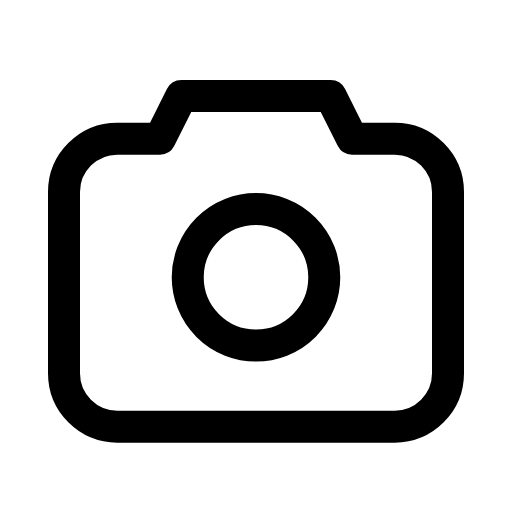
t = 0.00 s
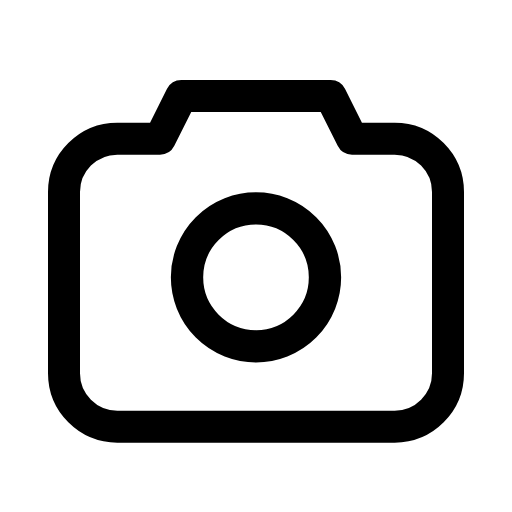
t = 0.09 s
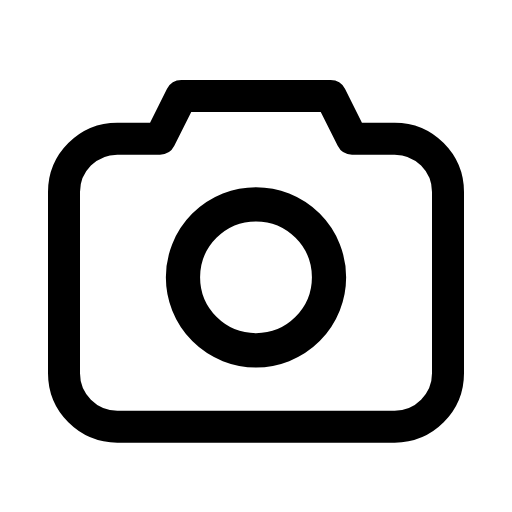
t = 0.27 s
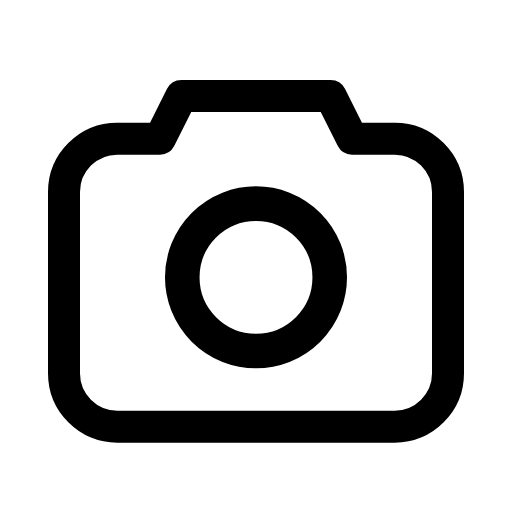
t = 0.36 s
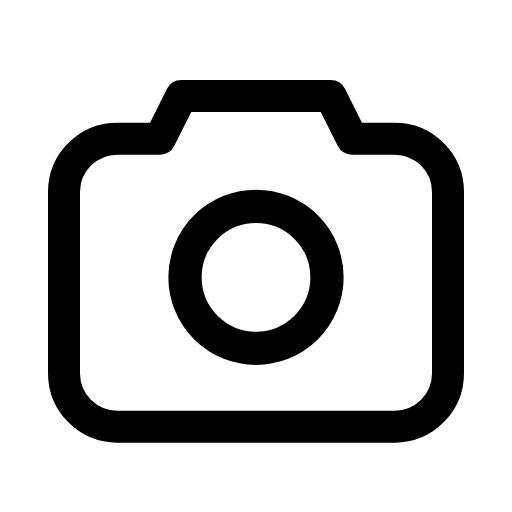
t = 0.58 s
t = 0.69 s: frame unchanged from t = 0.09 s, image omitted

The animated SVG that drew these frames (rendered in a browser with its animation timeline set to each time). Animation: 1 CSS @keyframes rule; one cycle of 0.80 s, repeats indefinitely.

<svg xmlns="http://www.w3.org/2000/svg" viewBox="0 0 24 24" width="24" height="24" class="rd-a-camera" data-rd-animate="hover"><style>.rd-a-camera{overflow:visible}.rd-a-camera *{transform-box:view-box}.rd-a-camera .p0{transform-box:fill-box;transform-origin:center}@media (prefers-reduced-motion:no-preference){.rd-a-camera[data-rd-animate="hover"]:hover .p0,:hover>.rd-a-camera[data-rd-animate="parent"] .p0,.rd-a-camera[data-rd-animate="play"] .p0,.rd-a-camera[data-rd-animate="loop"] .p0{animation:rd-camera-f0 calc(0.8s*var(--rd-speed,1)) ease-in-out;animation-delay:calc((0s + var(--k)*0s)*var(--rd-speed,1))}.rd-a-camera[data-rd-animate="loop"] *{animation-iteration-count:infinite!important}@keyframes rd-camera-f0{0%,100%{scale:1}45%{scale:1.08}}}</style><g fill="none" stroke="currentColor" stroke-linecap="round" stroke-linejoin="round" stroke-width="1.5"><path d="M7.5 6.5l1-2h7l1 2h2A2.5 2.5 0 0 1 21 9v8.5a2.5 2.5 0 0 1-2.5 2.5h-13A2.5 2.5 0 0 1 3 17.5V9a2.5 2.5 0 0 1 2.5-2.5z"/><g><g class="p0" style="--k:0;--s:1"><circle cx="12" cy="13" r="3.2"/></g></g></g></svg>
